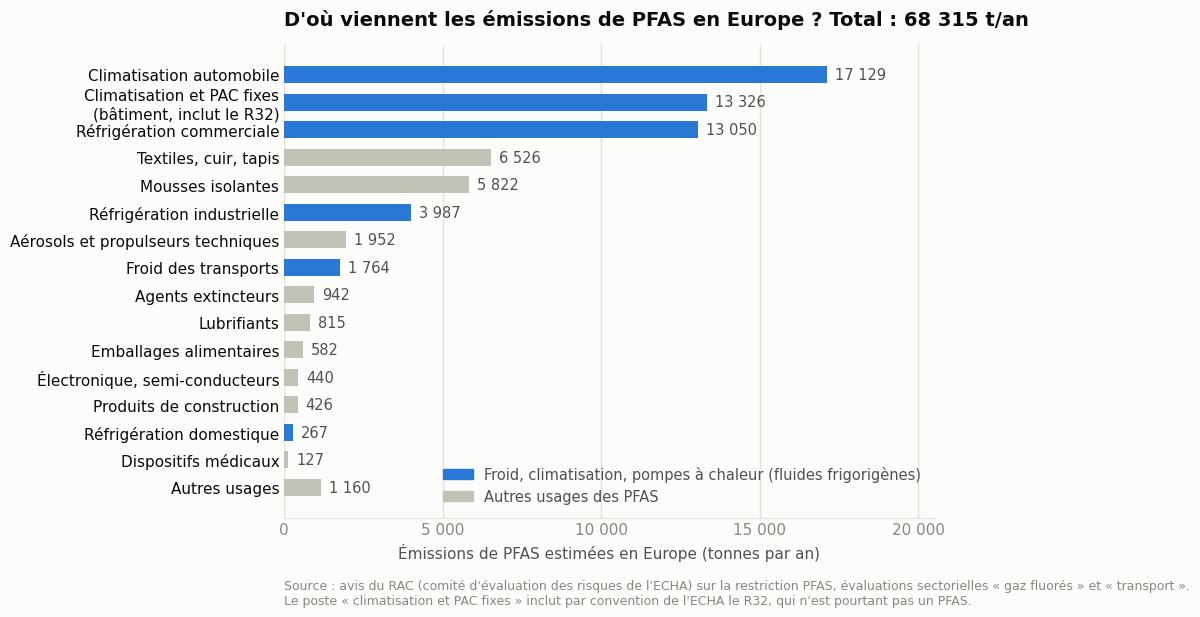

Write Python code to recreate this figure.
import sys
import matplotlib
matplotlib.use("Agg")
import matplotlib.pyplot as plt
from matplotlib import font_manager

# Langue : `python fig_emissions_pfas_europe.py [fr|en]`, francais par defaut.
# Le francais garde le nom de fichier historique, l'anglais prend le suffixe _en.
LANG = sys.argv[1] if len(sys.argv) > 1 else "fr"
assert LANG in ("fr", "en"), "langue attendue : fr ou en"
EN = LANG == "en"

# Données : émissions de PFAS en Europe (t/an), avis RAC de l'ECHA (2025-2026),
# évaluations sectorielles « Applications of fluorinated gases » et « Transport ».
USES = [
    (("Climatisation automobile", "Mobile air conditioning"), 17129, True),
    (("Climatisation et PAC fixes\n(bâtiment, inclut le R32)",
      "Stationary AC and heat pumps\n(buildings, includes R32)"), 13326, True),
    (("Réfrigération commerciale", "Commercial refrigeration"), 13050, True),
    (("Textiles, cuir, tapis", "Textiles, leather, carpets"), 6526, False),
    (("Mousses isolantes", "Insulation foams"), 5822, False),
    (("Réfrigération industrielle", "Industrial refrigeration"), 3987, True),
    (("Aérosols et propulseurs techniques", "Aerosols and technical propellants"), 1952, False),
    (("Froid des transports", "Transport refrigeration"), 1764, True),
    (("Agents extincteurs", "Fire suppressants"), 942, False),
    (("Lubrifiants", "Lubricants"), 815, False),
    (("Emballages alimentaires", "Food packaging"), 582, False),
    (("Électronique, semi-conducteurs", "Electronics, semiconductors"), 440, False),
    (("Produits de construction", "Construction products"), 426, False),
    (("Réfrigération domestique", "Domestic refrigeration"), 267, True),
    (("Dispositifs médicaux", "Medical devices"), 127, False),
]
data = [(lab[1] if EN else lab[0], v, c) for lab, v, c in USES]
total = 68315
listed = sum(v for _, v, _ in data)
data.append(("Other uses" if EN else "Autres usages", total - listed, False))

BLUE, GRAY = "#2a78d6", "#c3c2b7"
INK, INK2, MUTED, GRID, SURF = "#0b0b0b", "#52514e", "#898781", "#e1e0d9", "#fcfcfb"

plt.rcParams.update({"font.family": ["Helvetica Neue", "Helvetica", "Arial", "DejaVu Sans"],
                     "font.size": 11})
fig, ax = plt.subplots(figsize=(10.5, 6.3), dpi=160)
fig.patch.set_facecolor(SURF); ax.set_facecolor(SURF)

labels = [d[0] for d in data][::-1]
vals = [d[1] for d in data][::-1]
cols = [BLUE if d[2] else GRAY for d in data][::-1]
y = range(len(vals))
ax.barh(y, vals, color=cols, height=0.62, zorder=3)
ax.set_yticks(list(y)); ax.set_yticklabels(labels, color=INK, fontsize=11)
for yi, v in zip(y, vals):
    ax.text(v + 250, yi, f"{v:,}".replace(",", "," if EN else " "), va="center", ha="left",
            color=INK2, fontsize=10.5, zorder=4)
ax.set_xlim(0, 20500)
ax.set_xticks([0, 5000, 10000, 15000, 20000])
ax.set_xticklabels(["0", "5,000", "10,000", "15,000", "20,000"] if EN
                   else ["0", "5 000", "10 000", "15 000", "20 000"], color=MUTED)
ax.xaxis.grid(True, color=GRID, lw=1, zorder=0); ax.set_axisbelow(True)
for s in ["top", "right", "left"]: ax.spines[s].set_visible(False)
ax.spines["bottom"].set_color(GRID)
ax.tick_params(axis="both", length=0)
ax.set_xlabel("Estimated PFAS emissions in Europe (tonnes per year)" if EN
              else "Émissions de PFAS estimées en Europe (tonnes par an)", color=INK2, fontsize=11)
ax.set_title("Where do PFAS emissions in Europe come from? Total: 68,315 t/yr" if EN
             else "D'où viennent les émissions de PFAS en Europe ? Total : 68 315 t/an",
             loc="left", color=INK, fontsize=14, fontweight="bold", pad=14)
# légende manuelle (2 séries → légende obligatoire)
from matplotlib.patches import Patch
ax.legend(handles=[Patch(color=BLUE, label="Refrigeration, air conditioning, heat pumps (refrigerants)" if EN
                         else "Froid, climatisation, pompes à chaleur (fluides frigorigènes)"),
                   Patch(color=GRAY, label="Other PFAS uses" if EN else "Autres usages des PFAS")],
          loc="lower right", frameon=False, fontsize=10.5, labelcolor=INK2)
SOURCE_EN = ("Source: opinion of RAC (ECHA's Committee for Risk Assessment) on the PFAS restriction, "
             "sectoral evaluations \u201cfluorinated gases\u201d and \u201ctransport\u201d.\n"
             "The \u201cstationary AC and heat pumps\u201d item includes, by ECHA convention, R32, which is not a PFAS.")
SOURCE_FR = ("Source : avis du RAC (comité d'évaluation des risques de l'ECHA) sur la restriction PFAS, "
             "évaluations sectorielles « gaz fluorés » et « transport ».\n"
             "Le poste « climatisation et PAC fixes » inclut par convention de l'ECHA le R32, qui n'est pourtant pas un PFAS.")
ax.text(0, -0.13, SOURCE_EN if EN else SOURCE_FR,
        transform=ax.transAxes, color=MUTED, fontsize=9, va="top")
fig.tight_layout()
# Écrit dans le dossier courant : `python3 fig_emissions_pfas_europe.py [fr|en]`
out = "pfas_emissions_europe%s.png" % ("_en" if EN else "")
fig.savefig(out, facecolor=SURF, bbox_inches="tight", pad_inches=0.3)
print("wrote", out)
